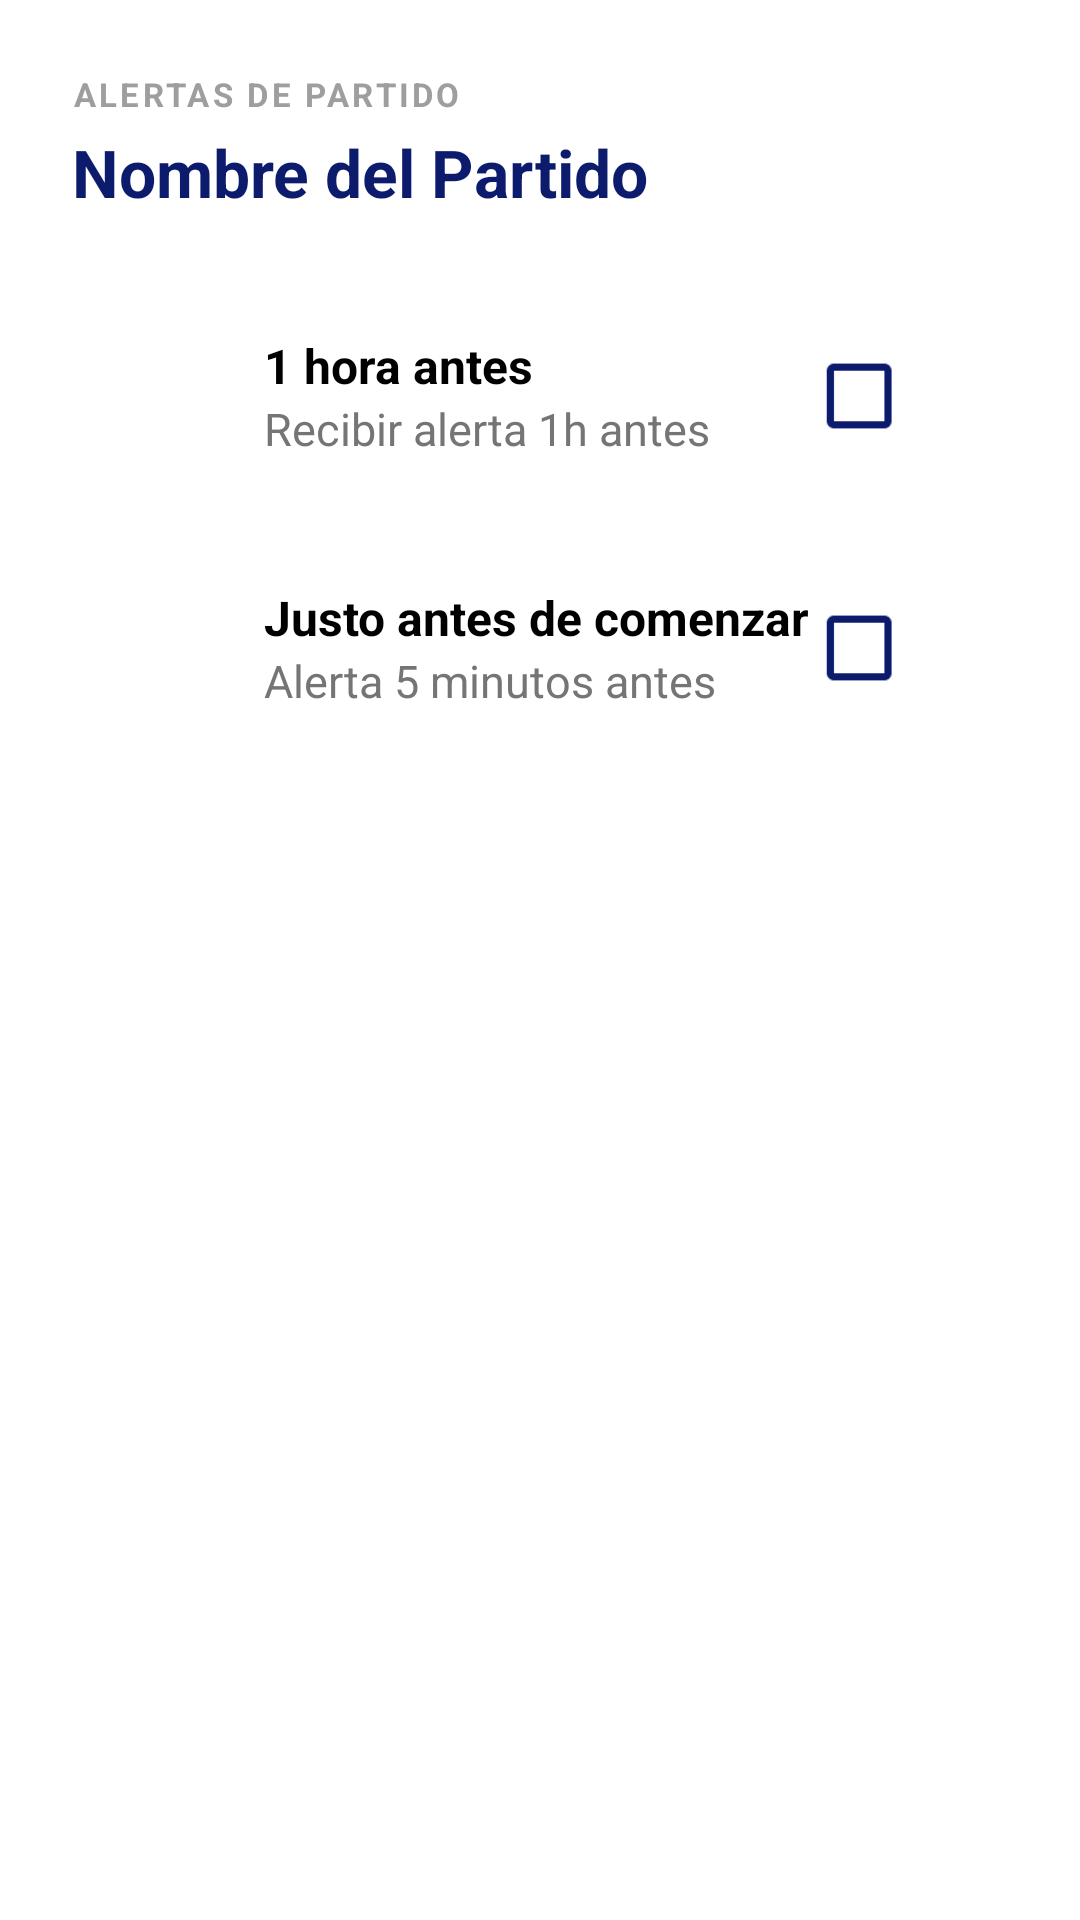

Reconstruct the res/layout file that produces this screen, plus the resources it refers to.
<!-- AndroidManifest.xml: application theme Theme.Esportscalendar -->
<!-- res/layout/dialog_notificacion.xml -->
<?xml version="1.0" encoding="utf-8"?>
<LinearLayout xmlns:android="http://schemas.android.com/apk/res/android"
    xmlns:app="http://schemas.android.com/apk/res-auto"
    android:layout_width="match_parent"
    android:layout_height="wrap_content"
    android:orientation="vertical"
    android:paddingHorizontal="24dp"
    android:paddingVertical="24dp"
    android:background="@android:color/white">

    <TextView
        android:layout_width="wrap_content"
        android:layout_height="wrap_content"
        android:text="ALERTAS DE PARTIDO"
        android:textColor="#9E9E9E"
        android:textSize="11sp"
        android:textStyle="bold"
        android:letterSpacing="0.1"
        android:layout_marginBottom="4dp" />

    <TextView
        android:id="@+id/tv_partido_nombre"
        android:layout_width="match_parent"
        android:layout_height="wrap_content"
        android:text="Nombre del Partido"
        android:textColor="#0D1B6D"
        android:textSize="22sp"
        android:textStyle="bold"
        android:layout_marginBottom="24dp" />

    <LinearLayout
        android:layout_width="match_parent"
        android:layout_height="72dp"
        android:background="@drawable/search_bar_background"
        android:orientation="horizontal"
        android:gravity="center_vertical"
        android:paddingHorizontal="16dp"
        android:layout_marginBottom="12dp">

        <ImageView
            android:layout_width="32dp"
            android:layout_height="32dp"
            android:src="@drawable/ic_notifications"
            app:tint="#0D1B6D"
            android:alpha="0.7" />

        <LinearLayout
            android:layout_width="0dp"
            android:layout_height="wrap_content"
            android:layout_weight="1"
            android:orientation="vertical"
            android:layout_marginStart="16dp">

            <TextView
                android:layout_width="wrap_content"
                android:layout_height="wrap_content"
                android:text="1 hora antes"
                android:textColor="#000000"
                android:textSize="16sp"
                android:textStyle="bold" />

            <TextView
                android:layout_width="wrap_content"
                android:layout_height="wrap_content"
                android:text="Recibir alerta 1h antes"
                android:textColor="#757575"
                android:textSize="15sp" />
        </LinearLayout>

        <CheckBox
            android:id="@+id/check_una_hora"
            android:layout_width="wrap_content"
            android:layout_height="wrap_content"
            android:buttonTint="#0D1B6D"
            android:scaleX="1.2"
            android:scaleY="1.2" />
    </LinearLayout>

    <LinearLayout
        android:layout_width="match_parent"
        android:layout_height="72dp"
        android:background="@drawable/search_bar_background"
        android:orientation="horizontal"
        android:gravity="center_vertical"
        android:paddingHorizontal="16dp">

        <ImageView
            android:layout_width="32dp"
            android:layout_height="32dp"
            android:src="@drawable/ic_notifications"
            app:tint="#0D1B6D"
            android:alpha="0.7" />

        <LinearLayout
            android:layout_width="0dp"
            android:layout_height="wrap_content"
            android:layout_weight="1"
            android:orientation="vertical"
            android:layout_marginStart="16dp">

            <TextView
                android:layout_width="wrap_content"
                android:layout_height="wrap_content"
                android:text="Justo antes de comenzar"
                android:textColor="#000000"
                android:textSize="16sp"
                android:textStyle="bold" />

            <TextView
                android:layout_width="wrap_content"
                android:layout_height="wrap_content"
                android:text="Alerta 5 minutos antes"
                android:textColor="#757575"
                android:textSize="15sp" />
        </LinearLayout>

        <CheckBox
            android:id="@+id/check_cinco_minutos"
            android:layout_width="wrap_content"
            android:layout_height="wrap_content"
            android:buttonTint="#0D1B6D"
            android:scaleX="1.2"
            android:scaleY="1.2" />
    </LinearLayout>

</LinearLayout>
<!-- resources referenced by this layout -->
<resources>
  <style name="Theme.Esportscalendar" parent="Theme.MaterialComponents.DayNight.NoActionBar">
          <item name="android:statusBarColor">#000000</item>
          <item name="android:windowLightStatusBar">true</item>
  
          <item name="android:windowBackground">@color/grey</item>
  
          <item name="colorPrimary">@color/azul_corporativo</item>
          <item name="colorPrimaryDark">@color/azul_corporativo</item>
          <item name="colorAccent">@color/azul_corporativo</item>
      </style>
  <color name="grey">#E0E0E0</color>
  <color name="azul_corporativo">#0D1B6D</color>
</resources>
